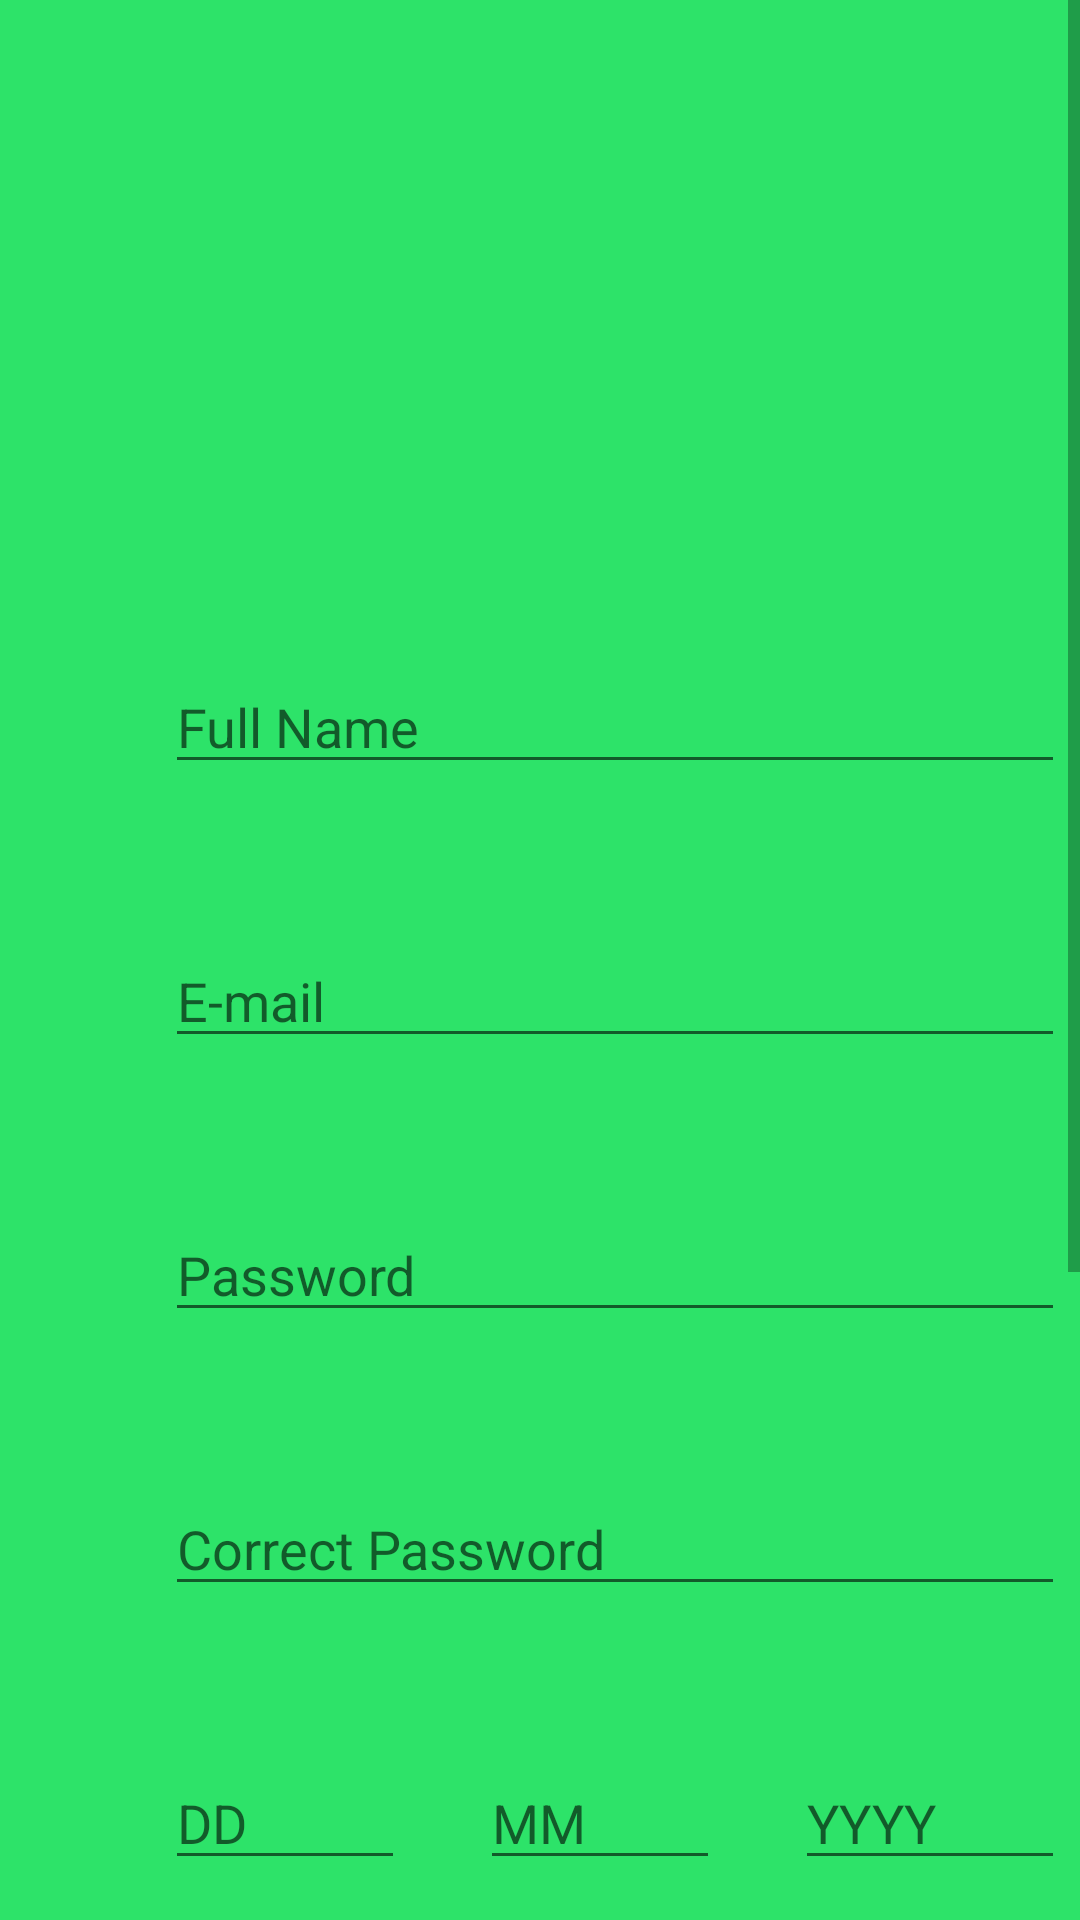

Layout XML and referenced resources for this Android screen:
<!-- AndroidManifest.xml: application theme Theme.AddictiveBreak -->
<!-- res/layout/activity_signup.xml -->
<?xml version="1.0" encoding="utf-8"?>
<androidx.constraintlayout.widget.ConstraintLayout xmlns:android="http://schemas.android.com/apk/res/android"
    xmlns:app="http://schemas.android.com/apk/res-auto"
    xmlns:tools="http://schemas.android.com/tools"
    android:layout_width="match_parent"
    android:layout_height="match_parent"
    android:background="#2DE369"
    tools:context=".signup">

    <ScrollView
        android:layout_width="match_parent"
        android:layout_height="match_parent"
        app:layout_constraintBottom_toBottomOf="parent"
        app:layout_constraintEnd_toEndOf="parent"
        app:layout_constraintStart_toStartOf="parent"
        app:layout_constraintTop_toTopOf="parent">

        <LinearLayout
            android:layout_width="match_parent"
            android:layout_height="match_parent"
            android:orientation="vertical">
            <ImageView
                android:layout_width="80dp"
                android:layout_height="80dp"
                android:layout_margin="20dp" />
            <LinearLayout
                android:layout_width="350dp"
                android:layout_height="wrap_content"
                android:layout_marginStart="30dp"
                android:layout_marginTop="50dp"
                android:orientation="vertical"
                android:layout_marginBottom="50dp"
                android:background="@drawable/infoshape">
                <EditText
                    android:id="@+id/fullname"
                    android:layout_width="300dp"
                    android:inputType="text"
                    android:layout_height="wrap_content"
                    android:layout_marginStart="25dp"
                    android:layout_marginTop="50dp"
                    android:hint="Full Name"/>
                <EditText
                    android:id="@+id/email"
                    android:inputType="textEmailAddress"
                    android:layout_width="300dp"
                    android:layout_height="wrap_content"
                    android:layout_marginStart="25dp"
                    android:layout_marginTop="50dp"
                    android:hint="E-mail"/>
                <EditText
                    android:id="@+id/pass1"
                    android:layout_width="300dp"
                    android:inputType="textPassword"
                    android:layout_height="wrap_content"
                    android:layout_marginStart="25dp"
                    android:layout_marginTop="50dp"
                    android:hint="Password"/>
                <EditText
                    android:id="@+id/pass2"
                    android:layout_width="300dp"
                    android:layout_height="wrap_content"
                    android:layout_marginStart="25dp"
                    android:layout_marginTop="50dp"
                    android:inputType="textPassword"
                    android:hint="Correct Password"/>
                <LinearLayout
                    android:layout_width="match_parent"
                    android:layout_height="wrap_content"
                    android:orientation="horizontal"
                    android:layout_marginTop="50dp">
                    <EditText
                        android:id="@+id/d"
                        android:layout_width="80dp"
                        android:layout_height="wrap_content"
                        android:hint="DD"
                        android:inputType="number"
                        android:layout_marginStart="25dp"/>
                    <EditText
                        android:id="@+id/m"
                        android:layout_width="80dp"
                        android:layout_height="wrap_content"
                        android:hint="MM"
                        android:inputType="number"
                        android:layout_marginStart="25dp"/>
                    <EditText
                        android:id="@+id/y"
                        android:layout_width="90dp"
                        android:layout_height="wrap_content"
                        android:hint="YYYY"
                        android:inputType="number"
                        android:layout_marginStart="25dp"/>
                </LinearLayout>

                <LinearLayout
                    android:layout_width="match_parent"
                    android:layout_height="wrap_content"
                    android:orientation="horizontal"
                    android:layout_marginTop="50dp">
                    <EditText
                        android:id="@+id/s"
                        android:layout_width="80dp"
                        android:layout_height="wrap_content"
                        android:hint="SEX"
                        android:inputType="text"
                        android:layout_marginStart="25dp"/>

                    <EditText
                        android:id="@+id/ay"
                        android:layout_width="198dp"
                        android:layout_height="wrap_content"
                        android:layout_marginStart="25dp"
                        android:inputType="number"
                        android:hint="addictive years" />
                </LinearLayout>
                <Button
                    android:id="@+id/btn"
                    android:layout_width="150dp"
                    android:layout_height="wrap_content"
                    android:layout_marginStart="90dp"
                    android:layout_marginTop="50dp"
                    android:background="@drawable/buttonshape"
                    android:textColor="@color/white"
                    android:textStyle="bold"
                    android:text="SignUp" />
                <TextView
                    android:id="@+id/btl"
                    android:layout_width="150dp"
                    android:layout_height="wrap_content"
                    android:layout_marginStart="90dp"
                    android:layout_marginTop="30dp"
                    android:text="Back to login"
                    android:textColor="#2DE369"
                    android:textStyle="bold"
                    android:textSize="15dp"
                    android:textAlignment="center"
                    android:layout_marginBottom="50dp"/>
            </LinearLayout>
        </LinearLayout>

    </ScrollView>

</androidx.constraintlayout.widget.ConstraintLayout>
<!-- resources referenced by this layout -->
<resources>
  <color name="white">#FFFFFFFF</color>
  <!-- drawable buttonshape (drawable) -->
  <?xml version="1.0" encoding="utf-8"?>
  <shape xmlns:android="http://schemas.android.com/apk/res/android">
      <solid android:color="#2DE369"/>
      <corners android:radius="99dp"/>
  </shape>
  <style name="Theme.AddictiveBreak" parent="Base.Theme.AddictiveBreak" />
  <style name="Base.Theme.AddictiveBreak" parent="Theme.AppCompat.Light.NoActionBar">
          
          
      </style>
</resources>
